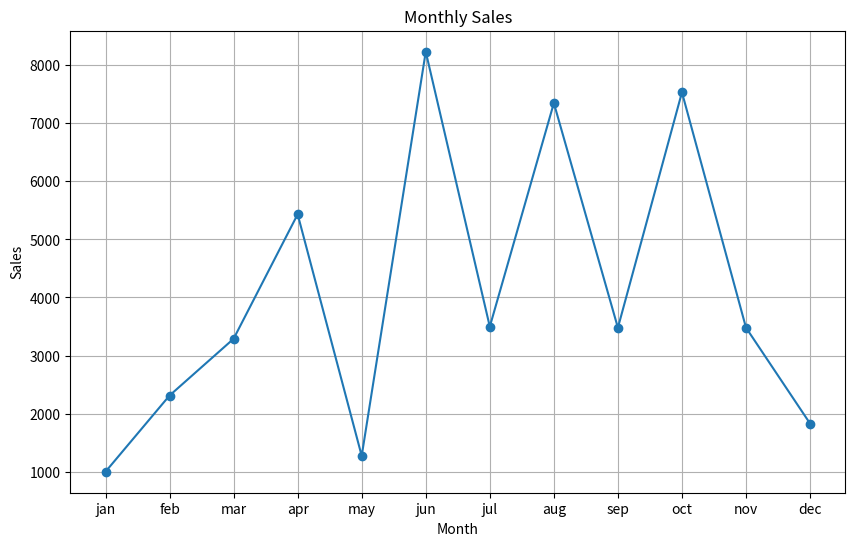
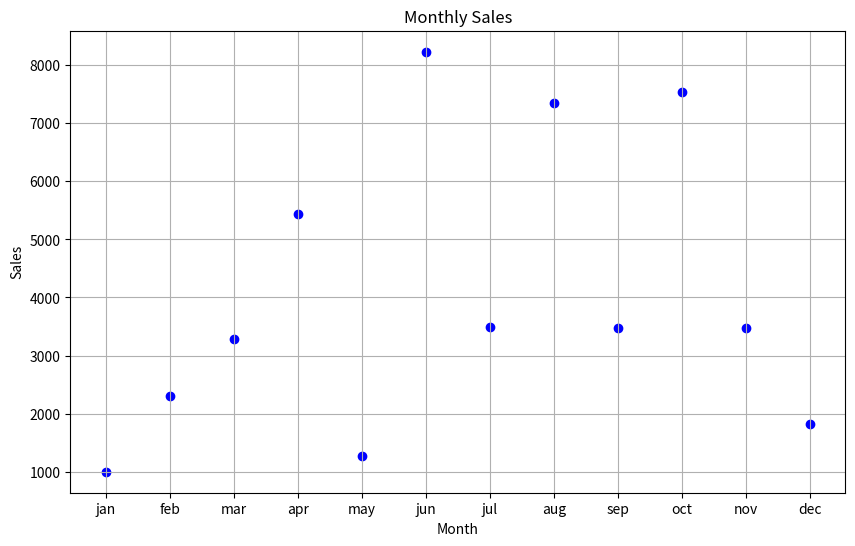
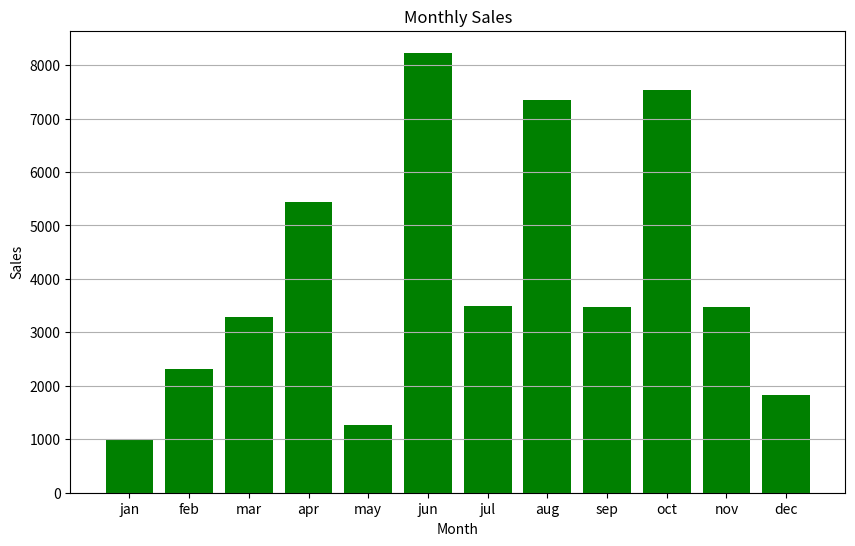

The script that saved these images, in order:
import pandas as pd
d={"mon":["jan","feb","mar","apr","may","jun","jul","aug","sep","oct","nov","dec"],
"sales":[1000,2312,3289,5432,1273,8231,3498,7347,3479,7532,3480,1830]}

df=pd.DataFrame(d)
print(df)

import matplotlib.pyplot as plt

plt.figure(figsize=(10, 6))
plt.plot(df["mon"], df["sales"], marker='o', linestyle='-')
plt.title('Monthly Sales')
plt.xlabel('Month')
plt.ylabel('Sales')
plt.grid(True)
plt.show()

plt.figure(figsize=(10, 6))
plt.scatter(df["mon"], df["sales"], color='blue')
plt.title('Monthly Sales')
plt.xlabel('Month')
plt.ylabel('Sales')
plt.grid(True)
plt.show()

plt.figure(figsize=(10, 6))
plt.bar(df["mon"], df["sales"], color='green')
plt.title('Monthly Sales')
plt.xlabel('Month')
plt.ylabel('Sales')
plt.grid(axis='y')  # Show gridlines on y-axis only
plt.show()
